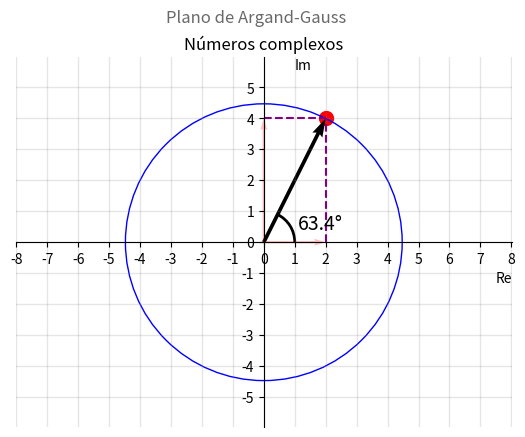

Write the Python code that produced this figure.
# multiplicação de um complexo pela sua parte imaginaria
import matplotlib.pyplot as plt
import math
import numpy as np
from matplotlib.ticker import MultipleLocator
from matplotlib.patches import Arc


class Complexo:
    # configura o plano argando-gauss
    def plano_gauss(ax, fig, tamanho):
        ax.spines["top"].set_color("none")
        ax.spines["bottom"].set_position("center")
        ax.spines["left"].set_position("center")
        ax.spines["right"].set_color("none")
        ax.xaxis.set_ticks_position("bottom")
        ax.yaxis.set_ticks_position("left")
        ax.xaxis.set_major_locator(MultipleLocator(1))
        ax.yaxis.set_major_locator(MultipleLocator(1))
        ax.grid(which="both", color="grey", linewidth=1, linestyle="-", alpha=0.2)
        # legendas
        ax.set_xlabel("Re", loc="right")
        ax.set_ylabel("Im", rotation="horizontal", ha="right", y=0.96, labelpad=-50)
        fig.suptitle("Plano de Argand-Gauss", color="dimgray")
        ax.set_title("Números complexos")
        plt.xlim([-tamanho, tamanho])
        plt.ylim([-tamanho, tamanho])

    # define o vetor complexo
    def vetor_principal(z, ax):
        ax.scatter(z.real, z.imag, s=100, color="red")
        ax.quiver(0, 0, z.real, z.imag, units="xy", angles="xy", scale=1)
        # linhas tracejadas
        ax.hlines(z.imag, 0, z.real, linestyle="--", color="purple")
        ax.vlines(z.real, 0, z.imag, linestyle="--", color="purple")

    def circulo_modulo(z, ax):
        circle = plt.Circle((0, 0), abs(z), color="blue", fill=False)
        ax.set_aspect("equal", adjustable="datalim")
        ax.add_patch(circle)

    def vetores_componentes(z, ax):
        ax.quiver(
            0,
            0,
            z.real,
            0,
            units="xy",
            angles="xy",
            scale=1,
            color="red",
            width=0.075,
            alpha=0.25,
        )
        ax.quiver(
            0,
            0,
            0,
            z.imag,
            units="xy",
            angles="xy",
            scale=1,
            color="red",
            width=0.075,
            alpha=0.25,
        )

    def mostrar_angulo(z, ax):
        angle = math.degrees(math.asin(z.imag / abs(z)))

        arc = Arc(xy=(0, 0), width=2, height=2, theta1=0, theta2=angle, linewidth=2)
        ax.add_patch(arc)

        ax.text(1.1, 0.4, f"{angle:.1f}°", fontsize=14)

    def plotar_complexo(z, ax, ang, vcomp, circulo):
        Complexo.vetor_principal(z, ax)
        if circulo == 1:
            Complexo.circulo_modulo(z, ax)
        if vcomp == 1:
            Complexo.vetores_componentes(z, ax)
        if ang == 1:
            Complexo.mostrar_angulo(z, ax)


def funcao_i0(z):
    z *= z.imag
    tamanho = abs(z) + 1.5
    fig, ax = plt.subplots()
    Complexo.plano_gauss(ax, fig, tamanho)
    Complexo.plotar_complexo(z, ax, 1, 1, 1)
    plt.show()


funcao_i0(1 + 2j)
